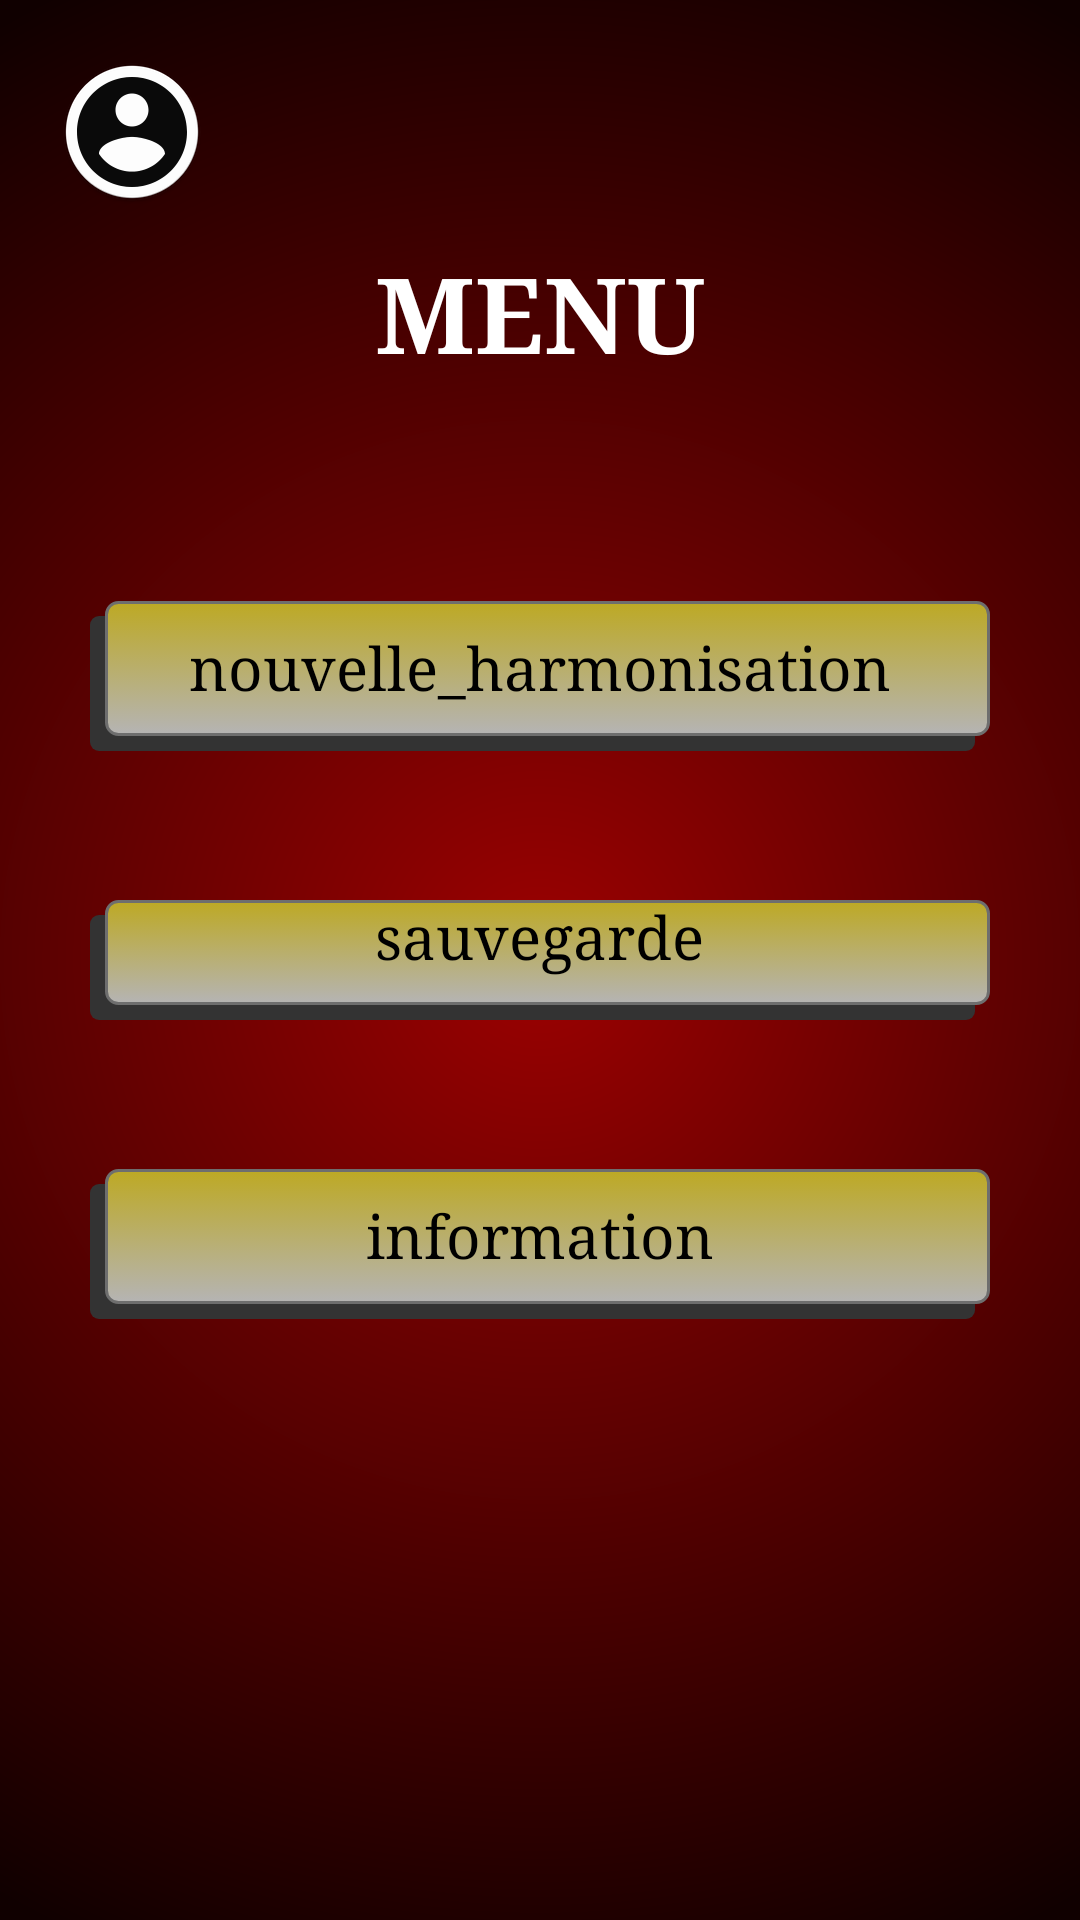

Produce the Android XML layout that renders to this screen, including the resource entries it uses.
<!-- AndroidManifest.xml: application theme Theme.LearningHarmonizer -->
<!-- res/layout/activity_menu.xml -->
<?xml version="1.0" encoding="utf-8"?>
<RelativeLayout xmlns:android="http://schemas.android.com/apk/res/android"
    xmlns:tools="http://schemas.android.com/tools"
    android:layout_width="match_parent"
    android:layout_height="match_parent"
    android:background="@drawable/fond_main"
    android:layout_gravity="center"
    tools:context="com.example.learningharmonizer.MenuActivity">

        <ImageButton
            android:id="@+id/Log_register"
            android:layout_width="wrap_content"
            android:layout_height="wrap_content"
            android:layout_marginStart="20dp"
            android:layout_marginTop="20dp"
            android:background="@mipmap/log"
            tools:ignore="ContentDescription" />

        <ImageButton
            android:id="@+id/Account"
            android:layout_width="50dp"
            android:layout_height="50dp"
            android:layout_marginStart="20dp"
            android:layout_marginTop="20dp"
            android:background="@drawable/account_manage"
            tools:ignore="ContentDescription"
            android:visibility="invisible"/>


        <ImageButton
            android:id="@+id/contact"
            android:layout_width="50dp"
            android:layout_height="50dp"
            android:layout_alignParentEnd="true"
            android:layout_marginTop="20dp"
            android:layout_marginEnd="20dp"
            android:background="@drawable/ic_baseline_email_24"
            android:contentDescription="@string/todo">

        </ImageButton>

        <TextView
            android:layout_width="wrap_content"
            android:layout_height="wrap_content"
            android:text="MENU"
            android:textColor="@color/white"
            android:textSize="35sp"
            android:typeface="serif"
            android:textStyle="bold"
            android:layout_alignTop="@+id/btt"
            android:layout_centerHorizontal="true"
            android:layout_marginTop="-120dp"
            tools:ignore="HardcodedText" />


        <ImageButton
            android:id="@+id/btt"
            android:layout_width="300dp"
            android:layout_height="50dp"
            android:layout_alignTop="@+id/saving_btt"
            android:layout_centerHorizontal="true"
            android:layout_marginTop="-100dp"
            android:background="@drawable/test"
            android:contentDescription="@string/todo"
            tools:ignore="DuplicateSpeakableTextCheck" />

        <ImageButton
            android:id="@+id/saving_btt"
            android:layout_width="300dp"
            android:layout_height="50dp"
            android:layout_centerInParent="true"
            android:layout_marginVertical="300dp"
            android:background="@drawable/test"
            android:contentDescription="@string/todo"
            android:text="@string/recorded_musical_score" />

        <ImageButton
            android:id="@+id/info_btt"
            android:layout_width="300dp"
            android:layout_height="50dp"
            android:layout_alignBottom="@+id/saving_btt"
            android:layout_centerHorizontal="true"
            android:layout_marginBottom="-100dp"
            android:background="@drawable/test"
            android:contentDescription="@string/todo"
            android:text="@string/recorded_musical_score" />



        <TextView
            android:layout_width="wrap_content"
            android:layout_height="wrap_content"
            android:layout_alignBottom="@+id/info_btt"
            android:layout_centerHorizontal="true"
            android:layout_marginBottom="15dp"
            android:text="@string/information"
            android:textColor="#000000"
            android:textSize="20sp"
            android:typeface="serif"
            tools:ignore="RelativeOverlap">

        </TextView>

        <TextView
            android:layout_width="wrap_content"
            android:layout_height="wrap_content"
            android:layout_alignBottom="@+id/saving_btt"
            android:layout_centerHorizontal="true"
            android:layout_marginBottom="15dp"
            android:text="@string/sauvegarde"
            android:textColor="#000000"
            android:textSize="20sp"
            android:typeface="serif"
            tools:ignore="RelativeOverlap">

        </TextView>

        <TextView
            android:layout_width="wrap_content"
            android:layout_height="wrap_content"
            android:layout_alignBottom="@+id/btt"
            android:layout_centerHorizontal="true"
            android:layout_marginBottom="15dp"
            android:text="@string/nouvelle_harmonisation"
            android:textColor="#000000"
            android:textSize="20sp"
            android:typeface="serif"
            tools:ignore="RelativeOverlap">

        </TextView>



</RelativeLayout>
<!-- resources referenced by this layout -->
<resources>
  <!-- drawable fond_main (drawable) -->
  <?xml version="1.0" encoding="utf-8"?>
  
  <shape
      xmlns:android="http://schemas.android.com/apk/res/android"
      android:shape="rectangle">
  
      <gradient
          android:type="radial"
          android:centerX="50%"
          android:centerY="50%"
          android:startColor="#9C0101"
          android:endColor="#100000"
          android:gradientRadius="100%"
          />
  
  </shape>
  <!-- drawable test (drawable) -->
  <selector xmlns:android="http://schemas.android.com/apk/res/android">
      <item>
          <layer-list>
              <item android:right="5dp" android:top="5dp">
                  <shape>
                      <corners android:radius="3dp" />
                      <solid android:color="#333333" />
                  </shape>
              </item>
              <item android:bottom="5dp" android:left="5dp">
                  <shape>
                      <gradient android:angle="270"
                          android:endColor="#B5B4B4" android:startColor="#BDA924" />
                      <stroke android:width="1dp" android:color="#6E6E6E" />
                      <corners android:radius="4dp" />
                      <padding android:bottom="10dp" android:left="10dp"
                          android:right="10dp" android:top="10dp" />
                  </shape>
              </item>
          </layer-list>
      </item>
  
  </selector>
  <!-- mipmap log: png bitmap (mipmap-hdpi, 3586 bytes) -->
  <string name="information">information</string>
  <string name="nouvelle_harmonisation">nouvelle_harmonisation</string>
  <string name="recorded_musical_score" />
  <string name="sauvegarde">sauvegarde</string>
  <string name="todo" />
  <style name="Theme.LearningHarmonizer" parent="Theme.AppCompat.Light.NoActionBar">
          
          <item name="colorPrimary">@color/black</item>
          <item name="colorPrimaryDark">@color/black</item>
          <item name="colorAccent">@color/black</item>
          
      </style>
  <!-- not gathered from this repository: default colours our renderer supplied (Android Studio template values) -->
  <color name="black">#FF000000</color>
  <color name="white">#FFFFFFFF</color>
</resources>
